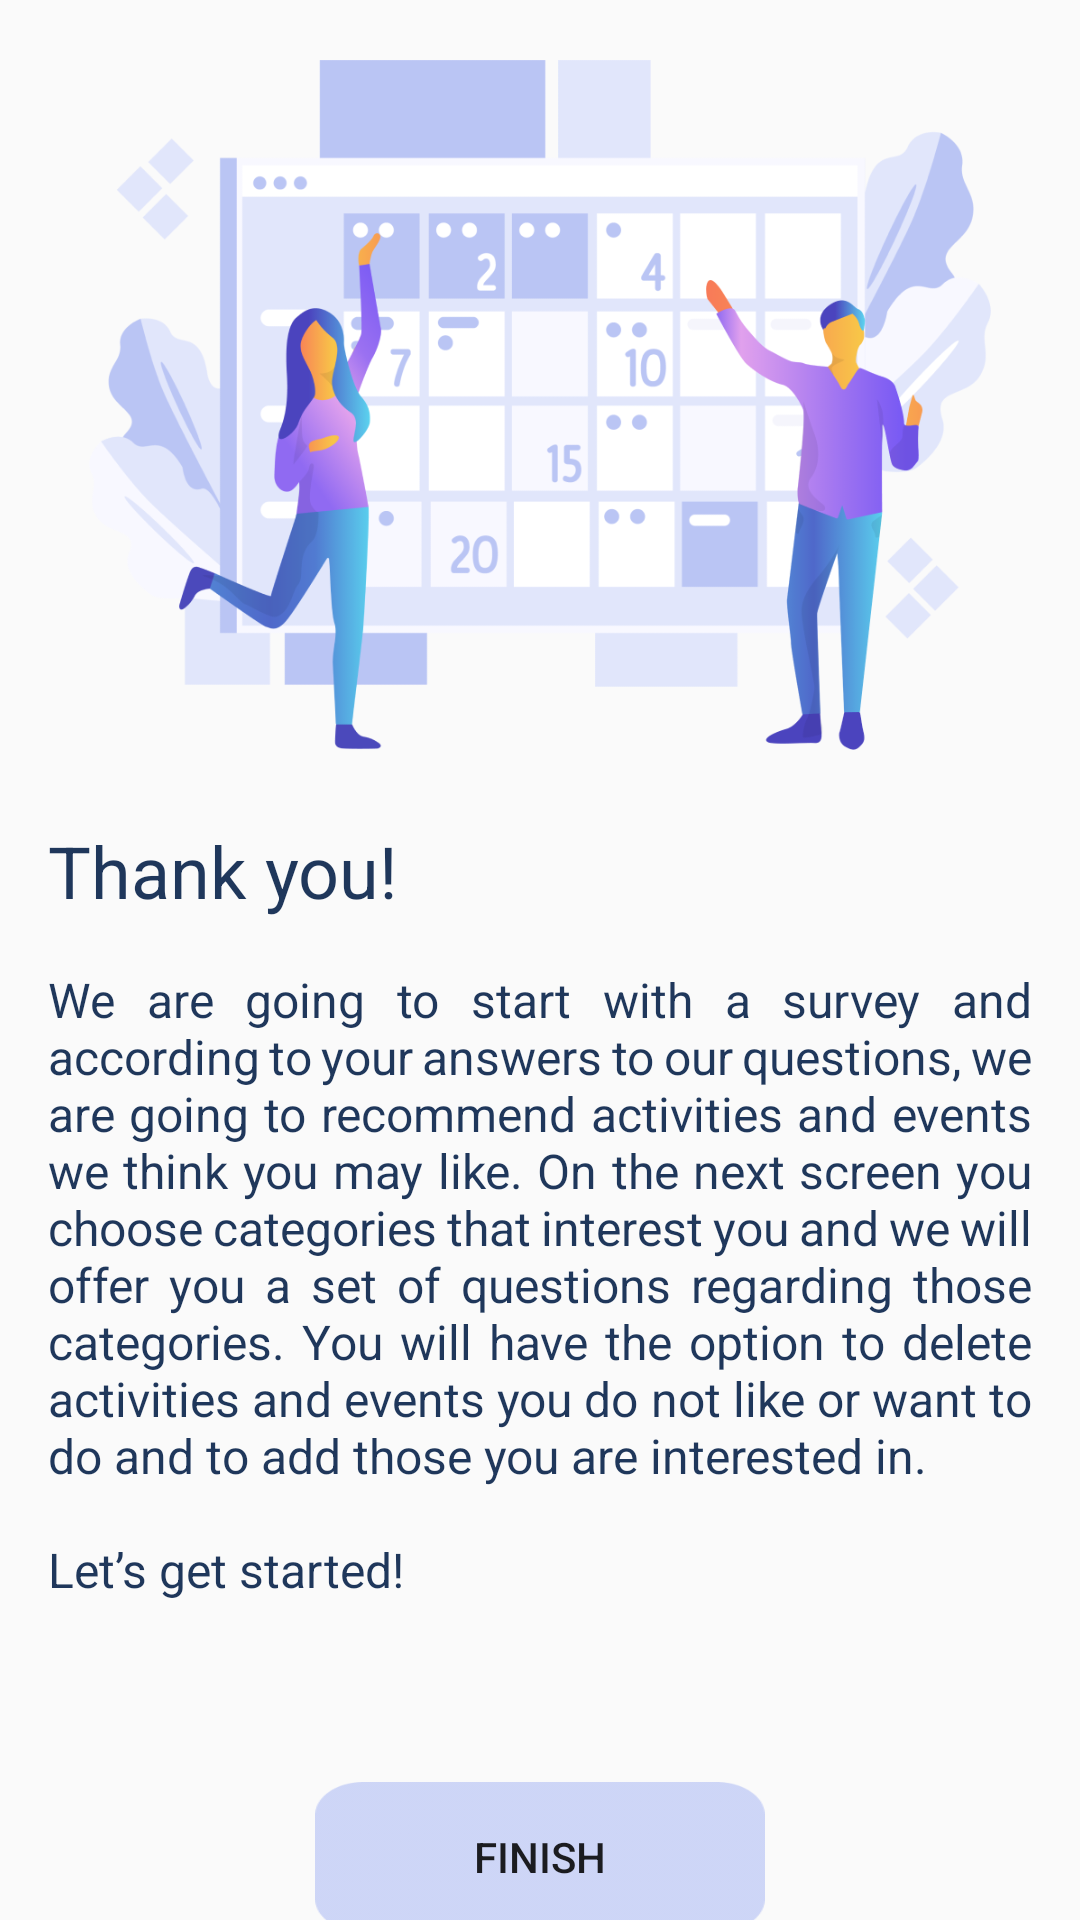

Layout XML and referenced resources for this Android screen:
<!-- AndroidManifest.xml: application theme AppTheme -->
<!-- res/layout/fragment_summary.xml -->
<?xml version="1.0" encoding="utf-8"?>
<LinearLayout
    xmlns:android="http://schemas.android.com/apk/res/android"
    xmlns:tools="http://schemas.android.com/tools"
    android:layout_width="match_parent"
    android:layout_height="match_parent"
    xmlns:app="http://schemas.android.com/apk/res-auto"
    tools:context=".ui.survey.summary.SummaryFragment"
    android:orientation="vertical">

    <ImageView
        android:id="@+id/summary_image_view_background"
        android:layout_width="wrap_content"
        android:layout_height="230dp"
        android:layout_marginTop="20dp"
        android:src="@drawable/bc_summary"/>

    <TextView
        android:id="@+id/summary_text_view_title"
        android:layout_width="wrap_content"
        android:layout_height="wrap_content"
        android:textColor="@color/colorPrimary"
        android:text="Thank you!"
        android:layout_marginTop="24dp"
        android:textSize="24sp"
        android:layout_marginStart="16dp"/>

    <TextView
        android:id="@+id/summary_text_view_text"
        android:layout_width="wrap_content"
        android:layout_height="wrap_content"
        android:textColor="@color/colorPrimary"
        android:text="@string/introduction_text"
        android:layout_marginLeft="16dp"
        android:layout_marginTop="16dp"
        android:layout_marginRight="16dp"
        android:textSize="16sp"
        android:justificationMode="inter_word" />

    <Button
        android:id="@+id/btn_summary_finish"
        android:layout_width="150dp"
        android:layout_height="50dp"
        android:text="Finish"
        app:layout_constraintStart_toStartOf="parent"
        app:layout_constraintEnd_toEndOf="parent"
        app:layout_constraintBottom_toBottomOf="parent"
        android:background="@drawable/bc_button"
        android:foreground="?attr/selectableItemBackgroundBorderless"
        android:layout_gravity="center_horizontal"
        android:layout_marginTop="60dp"/>

</LinearLayout>
<!-- resources referenced by this layout -->
<resources>
  <color name="colorPrimary">#1F375B</color>
  <!-- drawable bc_button: png bitmap (drawable, 2028 bytes) -->
  <!-- drawable bc_summary: png bitmap (drawable, 92075 bytes) -->
  <string name="introduction_text">We are going to start with a survey and according to your answers to our questions,
          we are going to recommend activities and events we think you may like. On the next screen you choose categories
          that interest you and we will offer you a set of questions regarding those categories. You will have the option
          to delete activities and events you do not like or want to do and to add those you are interested in.
          \n\nLet’s get started!</string>
  <style name="AppTheme" parent="Theme.AppCompat.Light.DarkActionBar">
          
          <item name="colorPrimary">@color/colorPrimary</item>
      </style>
</resources>
